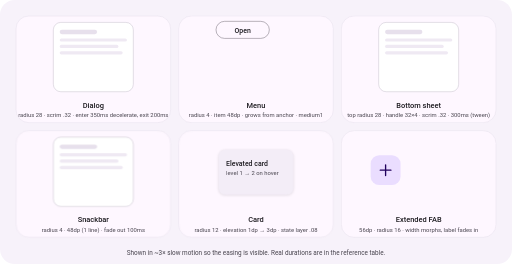
t = 0.00 s
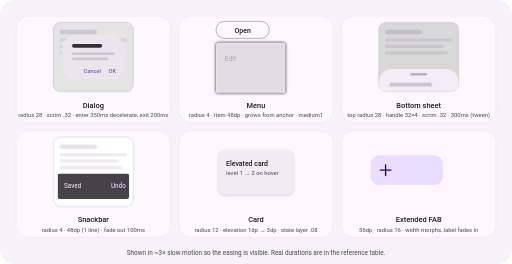
t = 0.67 s
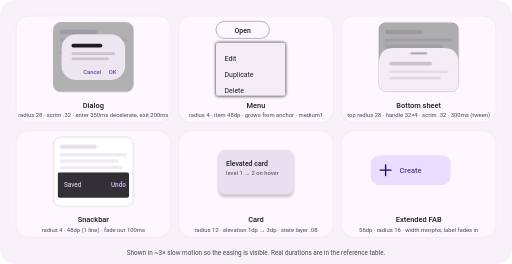
t = 1.33 s
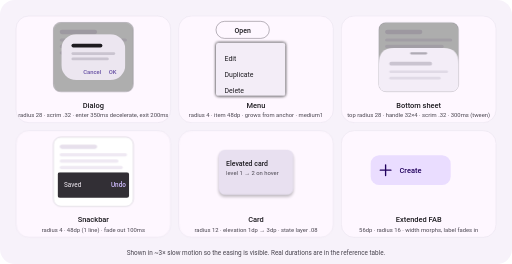
t = 2.00 s
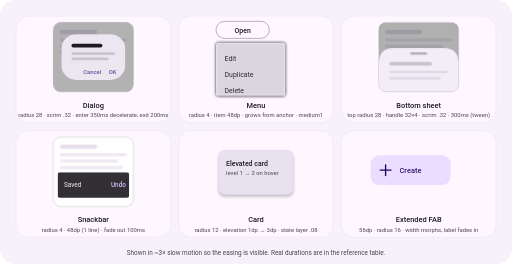
t = 2.67 s
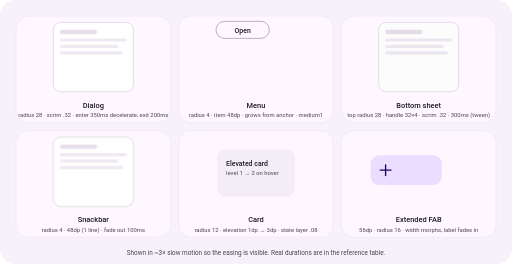
t = 3.33 s

The animated SVG that drew these frames (rendered in a browser with its animation timeline set to each time). Animation: 1 SMIL element (animate=1), 12 CSS @keyframes rules; one cycle of 4.00 s, repeats indefinitely.

<svg xmlns="http://www.w3.org/2000/svg" width="960" height="495" viewBox="0 0 960 495" font-family="Roboto,'Segoe UI',system-ui,sans-serif"><style>.t{transform-box:fill-box;transform-origin:center}.tl{transform-box:fill-box;transform-origin:0 50%}.tt{transform-box:fill-box;transform-origin:0 0}@keyframes k1{0%{opacity:0}8%{opacity:0}34%{opacity:.32}66%{opacity:.32}81%{opacity:0}100%{opacity:0}}@keyframes k2{0%{opacity:0;transform:scale(.8)}8%{opacity:0;transform:scale(.8);animation-timing-function:cubic-bezier(.05,.7,.1,1)}34%{opacity:1;transform:scale(1)}66%{opacity:1;transform:scale(1);animation-timing-function:cubic-bezier(.3,0,.8,.15)}81%{opacity:0;transform:scale(.9)}100%{opacity:0;transform:scale(.8)}}@keyframes k3{0%{opacity:0;transform:scaleY(.3)}10%{opacity:0;transform:scaleY(.3);animation-timing-function:cubic-bezier(.05,.7,.1,1)}26%{opacity:1;transform:scaleY(1)}66%{opacity:1;transform:scaleY(1)}74%{opacity:0;transform:scaleY(1)}100%{opacity:0;transform:scaleY(.3)}}@keyframes k4{0%{opacity:0}14%{opacity:0}24%{opacity:1}66%{opacity:1}74%{opacity:0}100%{opacity:0}}@keyframes k5{0%{opacity:0}18%{opacity:0}28%{opacity:1}66%{opacity:1}74%{opacity:0}100%{opacity:0}}@keyframes k6{0%{opacity:0}22%{opacity:0}32%{opacity:1}66%{opacity:1}74%{opacity:0}100%{opacity:0}}@keyframes k7{0%{opacity:0}8%{opacity:0}26%{opacity:.32}66%{opacity:.32}84%{opacity:0}100%{opacity:0}}@keyframes k8{0%{transform:translateY(90px)}8%{transform:translateY(90px);animation-timing-function:cubic-bezier(.4,0,.2,1)}31%{transform:translateY(0)}66%{transform:translateY(0);animation-timing-function:cubic-bezier(.4,0,.2,1)}89%{transform:translateY(90px)}100%{transform:translateY(90px)}}@keyframes k9{0%{opacity:0;transform:translateY(24px)}10%{opacity:0;transform:translateY(24px);animation-timing-function:cubic-bezier(.05,.7,.1,1)}28%{opacity:1;transform:translateY(0)}70%{opacity:1;transform:translateY(0)}78%{opacity:0;transform:translateY(0)}100%{opacity:0;transform:translateY(0)}}@keyframes k10{0%{opacity:.12;transform:translateY(1px)}15%{opacity:.12;transform:translateY(1px)}27%{opacity:.26;transform:translateY(4px)}66%{opacity:.26;transform:translateY(4px)}78%{opacity:.12;transform:translateY(1px)}100%{opacity:.12;transform:translateY(1px)}}@keyframes k11{0%{opacity:0}15%{opacity:0}27%{opacity:.08}66%{opacity:.08}78%{opacity:0}100%{opacity:0}}@keyframes k12{0%{opacity:0}26%{opacity:0}36%{opacity:1}66%{opacity:1}72%{opacity:0}100%{opacity:0}}</style><defs><filter id="bl" x="-20%%" y="-20%%" width="140%%" height="150%%"><feGaussianBlur stdDeviation="3"/></filter></defs><rect width="960" height="495" rx="28" fill="#F7F2FA"/><g transform="translate(30,30)"><rect width="290" height="200" rx="24" fill="#FEF7FF" stroke="#E7E0EC"/><g transform="translate(70,12)"><rect width="150" height="130" rx="14" fill="#fff" stroke="#CAC4D0"/><rect x="12" y="14" width="70" height="8" rx="4" fill="#E7E0EC"/><rect x="12" y="30" width="126" height="6" rx="3" fill="#EFE9F3"/><rect x="12" y="42" width="110" height="6" rx="3" fill="#EFE9F3"/><rect x="12" y="54" width="118" height="6" rx="3" fill="#EFE9F3"/><rect width="150" height="130" rx="14" fill="#000" style="animation:k1 4s linear 0s infinite;"/><g class="t" style="animation:k2 4s cubic-bezier(.2,0,0,1) 0s infinite;"><rect x="15" y="22" width="120" height="86" rx="28" fill="#ECE6F0"/><rect x="34" y="40" width="58" height="7" rx="3.5" fill="#1D1B20"/><rect x="34" y="56" width="82" height="5" rx="2.5" fill="#CAC4D0"/><rect x="34" y="66" width="70" height="5" rx="2.5" fill="#CAC4D0"/><text x="56" y="96" font-size="11" font-weight="500" fill="#6750A4">Cancel</text><text x="104" y="96" font-size="11" font-weight="500" fill="#6750A4">OK</text></g></g><text x="145" y="172" text-anchor="middle" font-size="14" font-weight="500" fill="#1D1B20">Dialog</text><text x="145" y="190" text-anchor="middle" font-size="11" fill="#49454F">radius 28 · scrim .32 · enter 350ms decelerate, exit 200ms</text></g><g transform="translate(335,30)"><rect width="290" height="200" rx="24" fill="#FEF7FF" stroke="#E7E0EC"/><g transform="translate(70,10)"><rect width="100" height="32" rx="16" fill="none" stroke="#79747E"/><text x="50" y="21" text-anchor="middle" font-size="13" font-weight="500" fill="#1D1B20">Open</text></g><g transform="translate(70,50)"><rect width="130" height="100" rx="4" fill="#000" opacity=".15" filter="url(#bl)" transform="translate(0,2)" style="transform-box:fill-box;transform-origin:0 0;animation:k3 4s cubic-bezier(.2,0,0,1) 0s infinite;"/><rect width="130" height="100" rx="4" fill="#F3EDF7" style="transform-box:fill-box;transform-origin:0 0;animation:k3 4s cubic-bezier(.2,0,0,1) 0s infinite;"/><text x="16" y="34" font-size="13" fill="#1D1B20" style="animation:k4 4s linear 0s infinite;">Edit</text><text x="16" y="64" font-size="13" fill="#1D1B20" style="animation:k5 4s linear 0s infinite;">Duplicate</text><text x="16" y="94" font-size="13" fill="#1D1B20" style="animation:k6 4s linear 0s infinite;">Delete</text></g><text x="145" y="172" text-anchor="middle" font-size="14" font-weight="500" fill="#1D1B20">Menu</text><text x="145" y="190" text-anchor="middle" font-size="11" fill="#49454F">radius 4 · item 48dp · grows from anchor · medium1</text></g><g transform="translate(640,30)"><rect width="290" height="200" rx="24" fill="#FEF7FF" stroke="#E7E0EC"/><g transform="translate(70,12)"><rect width="150" height="130" rx="14" fill="#fff" stroke="#CAC4D0"/><rect x="12" y="14" width="70" height="8" rx="4" fill="#E7E0EC"/><rect x="12" y="30" width="126" height="6" rx="3" fill="#EFE9F3"/><rect x="12" y="42" width="110" height="6" rx="3" fill="#EFE9F3"/><rect x="12" y="54" width="118" height="6" rx="3" fill="#EFE9F3"/><clipPath id="pc"><rect width="150" height="130" rx="14"/></clipPath><g clip-path="url(#pc)"><rect width="150" height="130" fill="#000" style="animation:k7 4s linear 0s infinite;"/><g style="animation:k8 4s cubic-bezier(.2,0,0,1) 0s infinite;"><path d="M0 130 V78 Q0 48 28 48 H122 Q150 48 150 78 V130 Z" fill="#F3EDF7"/><rect x="59" y="56" width="32" height="4" rx="2" fill="#49454F" opacity=".4"/><rect x="20" y="74" width="80" height="7" rx="3.5" fill="#CAC4D0"/><rect x="20" y="90" width="110" height="5" rx="2.5" fill="#E0DAE6"/><rect x="20" y="102" width="96" height="5" rx="2.5" fill="#E0DAE6"/></g></g></g><text x="145" y="172" text-anchor="middle" font-size="14" font-weight="500" fill="#1D1B20">Bottom sheet</text><text x="145" y="190" text-anchor="middle" font-size="11" fill="#49454F">top radius 28 · handle 32×4 · scrim .32 · 300ms (tween)</text></g><g transform="translate(30,245)"><rect width="290" height="200" rx="24" fill="#FEF7FF" stroke="#E7E0EC"/><g transform="translate(70,12)"><rect width="150" height="130" rx="14" fill="#fff" stroke="#CAC4D0"/><rect x="12" y="14" width="70" height="8" rx="4" fill="#E7E0EC"/><rect x="12" y="30" width="126" height="6" rx="3" fill="#EFE9F3"/><rect x="12" y="42" width="110" height="6" rx="3" fill="#EFE9F3"/><rect x="12" y="54" width="118" height="6" rx="3" fill="#EFE9F3"/><g style="animation:k9 4s cubic-bezier(.2,0,0,1) 0s infinite;"><rect x="8" y="66" width="134" height="48" rx="4" fill="#322F35"/><text x="20" y="94" font-size="12" fill="#F5EFF7">Saved</text><text x="108" y="94" font-size="12" font-weight="500" fill="#D0BCFF">Undo</text></g></g><text x="145" y="172" text-anchor="middle" font-size="14" font-weight="500" fill="#1D1B20">Snackbar</text><text x="145" y="190" text-anchor="middle" font-size="11" fill="#49454F">radius 4 · 48dp (1 line) · fade out 100ms</text></g><g transform="translate(335,245)"><rect width="290" height="200" rx="24" fill="#FEF7FF" stroke="#E7E0EC"/><g transform="translate(75,36)"><rect class="t" width="140" height="84" rx="12" fill="#000" filter="url(#bl)" style="animation:k10 4s cubic-bezier(.2,0,0,1) 0s infinite;"/><rect width="140" height="84" rx="12" fill="#F3EDF7"/><rect width="140" height="84" rx="12" fill="#6750A4" style="animation:k11 4s linear 0s infinite;"/><text x="14" y="30" font-size="13" font-weight="500" fill="#1D1B20">Elevated card</text><text x="14" y="48" font-size="11" fill="#49454F">level 1 → 2 on hover</text></g><text x="145" y="172" text-anchor="middle" font-size="14" font-weight="500" fill="#1D1B20">Card</text><text x="145" y="190" text-anchor="middle" font-size="11" fill="#49454F">radius 12 · elevation 1dp → 3dp · state layer .08</text></g><g transform="translate(640,245)"><rect width="290" height="200" rx="24" fill="#FEF7FF" stroke="#E7E0EC"/><g transform="translate(55,46)"><rect height="56" rx="16" fill="#EADDFF"><animate attributeName="width" values="56;56;150;150;56;56" keyTimes="0;.1;.35;.7;.95;1" calcMode="spline" keySplines="0 0 1 1;.05 .7 .1 1;0 0 1 1;.3 0 .8 .15;0 0 1 1" dur="4s" repeatCount="indefinite"/></rect><path d="M28 18 V38 M18 28 H38" stroke="#21005D" stroke-width="2.5" stroke-linecap="round"/><text x="54" y="33" font-size="14" font-weight="500" fill="#21005D" style="animation:k12 4s linear 0s infinite;">Create</text></g><text x="145" y="172" text-anchor="middle" font-size="14" font-weight="500" fill="#1D1B20">Extended FAB</text><text x="145" y="190" text-anchor="middle" font-size="11" fill="#49454F">56dp · radius 16 · width morphs, label fades in</text></g><text x="480" y="479" text-anchor="middle" font-size="12" fill="#49454F">Shown in ~3× slow motion so the easing is visible. Real durations are in the reference table.</text></svg>
